Run: headless pygame with SDL's dummy video driver; simulated clock (each Clock.tick advances the game by its frame time, no real sleeping); random seed 0; keys injected as events and as key.get_pressed() state; no mouse input.
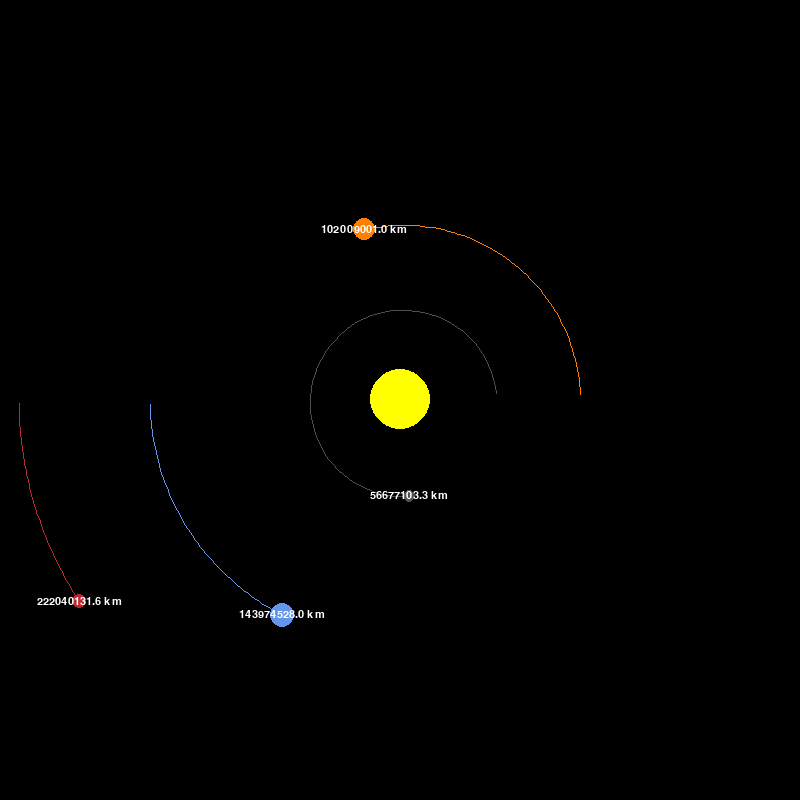
Frame 1 of 4 · flips 1–60 · no input
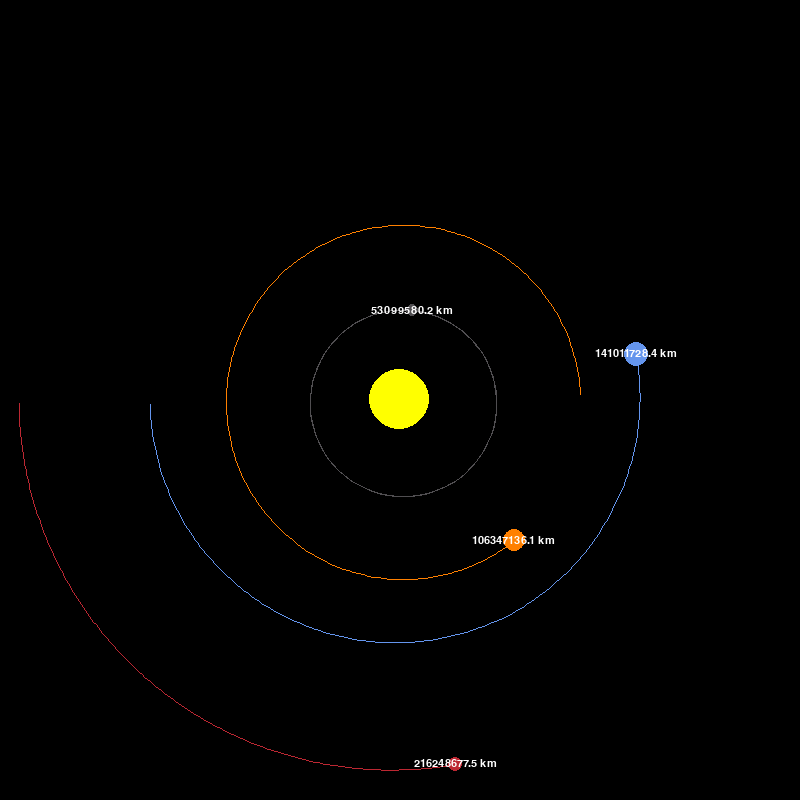
Frame 2 of 4 · flips 61–180 · tapped SPACE, RETURN · held RIGHT (→), D
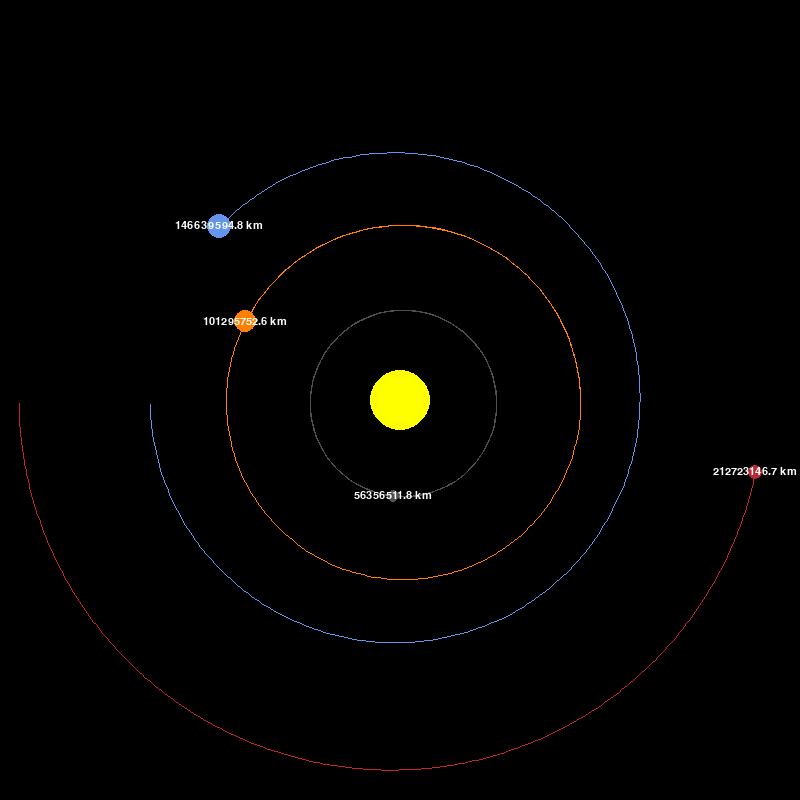
Frame 3 of 4 · flips 181–300 · held DOWN (↓), S
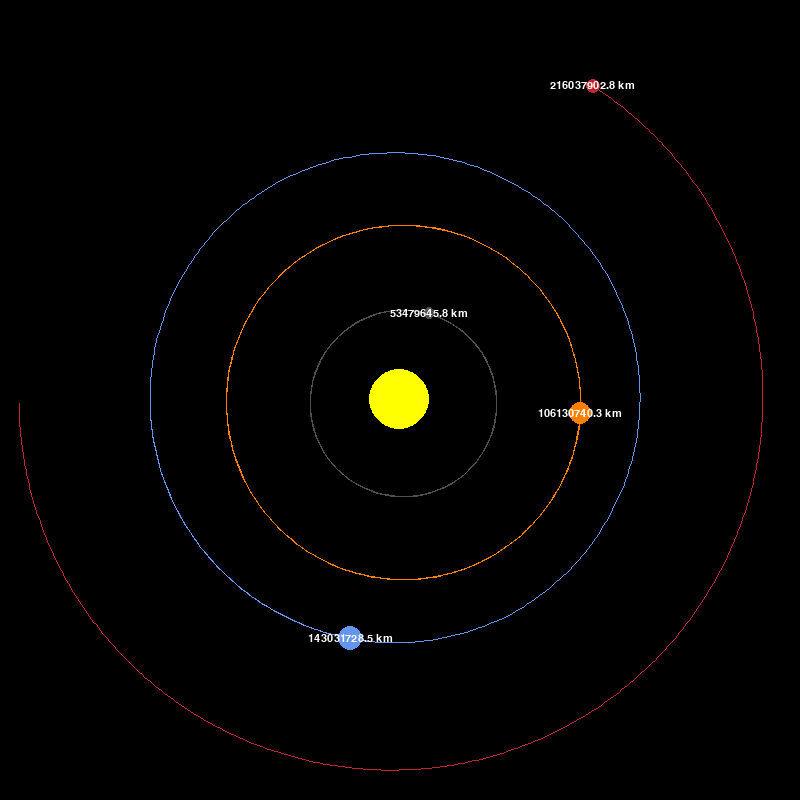
Frame 4 of 4 · flips 301–420 · held LEFT (←), A, UP (↑), W

The pygame program that drew these frames:

import pygame
import math


pygame.init()

# Window setup
WIDTH, HEIGHT = 800, 800
WINDOW = pygame.display.set_mode((WIDTH, HEIGHT))
pygame.display.set_caption("Solar System Simulation")

# Radii Setup
RADII = [105, 23, 40, 43, 27]
SCALED_RADII = [radius / (RADII[0] / 30) for radius in RADII]

# Colors
WHITE = (255, 255, 255)
YELLOW = (255, 255, 0)
ORANGE = (255, 128, 0)
RED = (188, 39, 50)
BLUE = (100, 149, 237)
DARK_GREY = (80, 78, 81)
BLACK = (0, 0, 0)

# Font
FONT = pygame.font.SysFont("comicsans", 16)
COUNTER_FONT = pygame.font.SysFont("comicsans", 25)

class PlanetaryBody:
    AU = 146.6e6 * 1000 # astronomical unit in meters
    G = 6.67428e-11 # gravitational constant
    SCALE = 250 / AU # 1 AU = 100 pixels
    TIMESTEP = 3600 * 24 # how much time elapsed (1 day in s)

    def __init__(self, x, y, radius, color, mass):
        self.x = x
        self.y = y
        self.radius = radius # meters
        self.color = color
        self.mass = mass # kilograms

        self.orbit = [] # keeps track of all the points for the planet
        self.sun = False # keeps sun from orbiting
        self.distance_to_sun = 0

        self.x_vel = 0
        self.y_vel = 0

    def draw(self, window):
        x = self.x * self.SCALE + WIDTH / 2
        y = self.y * self.SCALE + HEIGHT / 2

        if len(self.orbit) > 2:
            updated_points = []

            for point in self.orbit:
                point_x, point_y = point
                point_x = point_x * self.SCALE + WIDTH / 2
                point_y = point_y * self.SCALE + HEIGHT / 2

                updated_points.append((point_x, point_y))

            pygame.draw.lines(window, self.color, False, updated_points, 1)

        pygame.draw.circle(window, self.color, (x, y), self.radius)

        if not self.sun:
            distance_text = FONT.render(f"{round(self.distance_to_sun / 1000, 1)} km", 1, WHITE)
            WINDOW.blit(distance_text, (x - distance_text.get_width() / 2, y - distance_text.get_height() / 2))

    def attraction(self, other):
        other_x, other_y = other.x, other.y

        distance_x = other_x - self.x
        distance_y = other_y - self.y
        distance = math.sqrt(distance_x ** 2 + distance_y ** 2)

        if other.sun:
            self.distance_to_sun = distance

        force = self.G * self.mass * other.mass / distance**2
        theta = math.atan2(distance_y, distance_x)
        force_x = math.cos(theta) * force
        force_y = math.sin(theta) * force

        return force_x, force_y

    def update_position(self, planetary_bodies):
        total_fx = total_fy = 0
        for body in planetary_bodies:
            if self == body:
                continue

            fx, fy = self.attraction(body)
            total_fx += fx
            total_fy += fy

        self.x_vel += total_fx / self.mass * self.TIMESTEP
        self.y_vel += total_fy / self.mass * self.TIMESTEP

        self.x += self.x_vel * self.TIMESTEP
        self.y += self.y_vel * self.TIMESTEP

        self.orbit.append((self.x, self.y))


def main():
    running = True
    clock = pygame.time.Clock()

    sun = PlanetaryBody(0, 0, SCALED_RADII[0], YELLOW, 1.98892e30)
    sun.sun = True

    mercury = PlanetaryBody(0.387 * PlanetaryBody.AU, 0, SCALED_RADII[1], DARK_GREY, 3.30e23)
    mercury.y_vel = -47.4 * 1000

    venus = PlanetaryBody(0.723 * PlanetaryBody.AU, 0, SCALED_RADII[2], ORANGE, 4.8685e24)
    venus.y_vel = -35.02 * 1000

    earth = PlanetaryBody(-1 * PlanetaryBody.AU, 0, SCALED_RADII[3], BLUE, 5.9742e24)
    earth.y_vel = 29.783 * 1000

    mars = PlanetaryBody(-1.524 * PlanetaryBody.AU, 0, SCALED_RADII[4], RED, 6.39e23)
    mars.y_vel = 24.077 * 1000

    planetary_bodies = [sun, mercury, venus, earth, mars]

    while running:
        clock.tick(60) # regulates number of frame rates (max)
        WINDOW.fill(BLACK)

        for event in pygame.event.get():
            if event.type == pygame.QUIT:
                running = False

        for body in planetary_bodies:
            body.update_position(planetary_bodies)
            body.draw(WINDOW)

        pygame.display.update()

    pygame.quit()

if __name__ == "__main__":
    main()
